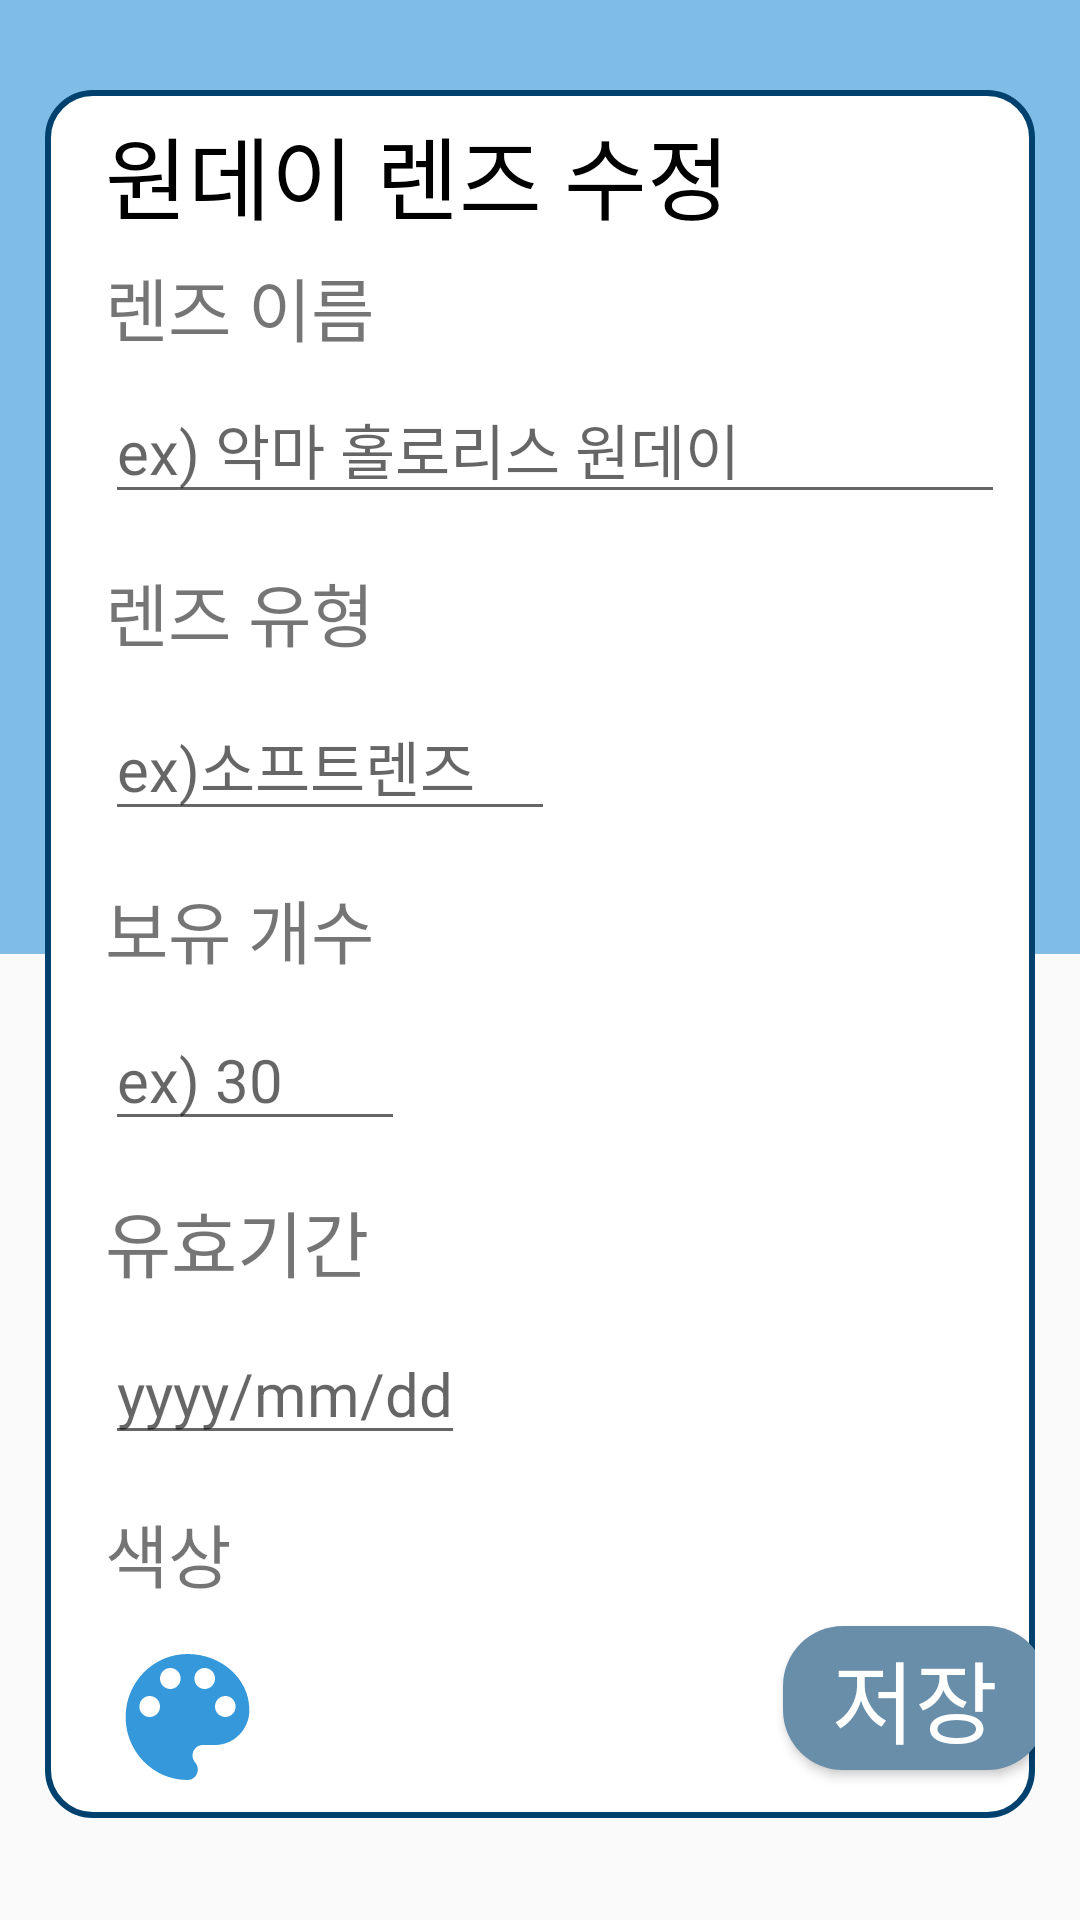

Produce the Android XML layout that renders to this screen, including the resource entries it uses.
<!-- AndroidManifest.xml: application theme AppTheme -->
<!-- res/layout/activity_edit_oneday.xml -->
<?xml version="1.0" encoding="utf-8"?>
<androidx.constraintlayout.widget.ConstraintLayout xmlns:android="http://schemas.android.com/apk/res/android"
    xmlns:app="http://schemas.android.com/apk/res-auto"
    xmlns:tools="http://schemas.android.com/tools"
    android:layout_width="match_parent"
    android:layout_height="match_parent"
    tools:context=".EditOneday">

    <FrameLayout
        android:id="@+id/frameLayout"
        android:layout_width="0dp"
        android:layout_height="0dp"
        android:layout_marginBottom="4dp"
        app:layout_constraintBottom_toBottomOf="parent"
        app:layout_constraintEnd_toEndOf="parent"
        app:layout_constraintStart_toStartOf="parent"
        app:layout_constraintTop_toTopOf="parent">

        //뒤에 파란색
        <LinearLayout
            android:layout_width="match_parent"
            android:layout_height="match_parent"
            android:weightSum="1"
            android:orientation="vertical">
            <LinearLayout
                android:layout_width="match_parent"
                android:layout_weight="0.5"
                android:layout_height="match_parent"
                android:background="#D265B0E2"
                />
            <LinearLayout
                android:layout_width="match_parent"
                android:layout_height="match_parent"
                />
        </LinearLayout>

        <androidx.constraintlayout.widget.ConstraintLayout
            android:layout_width="match_parent"
            android:layout_height="match_parent"
            android:layout_centerHorizontal="true"
            android:layout_marginTop="30dp"
            android:layout_marginLeft="15dp"
            android:layout_marginRight="15dp"
            android:layout_marginBottom="30dp"
            android:background="@drawable/round_background"
            android:orientation="horizontal">

            <ScrollView
                android:layout_width="match_parent"
                android:layout_height="match_parent"
                android:fillViewport="true">

                <androidx.constraintlayout.widget.ConstraintLayout
                    android:layout_width="match_parent"
                    android:layout_height="match_parent"
                    android:layout_marginLeft="20dp">

                    <TextView
                        android:id="@+id/eone_title_text"
                        android:layout_width="wrap_content"
                        android:layout_height="wrap_content"
                        android:text="원데이 렌즈 수정"
                        android:textColor="#000000"
                        android:textSize="30sp"
                        app:layout_constraintBottom_toTopOf="@id/eone_name_text"
                        app:layout_constraintLeft_toLeftOf="parent"
                        app:layout_constraintTop_toTopOf="parent" />

                    <TextView
                        android:id="@+id/eone_name_text"
                        android:layout_width="wrap_content"
                        android:layout_height="wrap_content"
                        android:text="렌즈 이름"
                        android:textColor="@color/dartblue"
                        android:textSize="23sp"
                        app:layout_constraintLeft_toLeftOf="parent"
                        app:layout_constraintBottom_toTopOf="@id/eOneday_name"
                        app:layout_constraintTop_toBottomOf="@id/eone_title_text" />

                    <EditText
                        android:id="@+id/eOneday_name"
                        android:layout_width="300dp"
                        android:layout_height="wrap_content"
                        android:hint="ex) 악마 홀로리스 원데이 "
                        android:inputType="text"
                        android:textColor="#29367A"
                        android:textSize="20sp"
                        app:layout_constraintLeft_toLeftOf="parent"
                        app:layout_constraintBottom_toTopOf="@id/eone_type_text"
                        app:layout_constraintTop_toBottomOf="@id/eone_name_text" />

                    <TextView
                        android:id="@+id/eone_type_text"
                        android:layout_width="wrap_content"
                        android:layout_height="wrap_content"
                        android:layout_marginTop="10dp"
                        android:text="렌즈 유형"
                        android:textColor="@color/dartblue"
                        android:textSize="23sp"
                        app:layout_constraintLeft_toLeftOf="parent"
                        app:layout_constraintBottom_toTopOf="@id/eOneday_type"
                        app:layout_constraintTop_toBottomOf="@id/eOneday_name" />
                    />

                    <EditText
                        android:id="@+id/eOneday_type"
                        android:layout_width="150dp"
                        android:layout_height="wrap_content"
                        android:layout_marginTop="4dp"
                        android:clickable="true"
                        android:editable="false"
                        android:focusable="false"
                        android:hint="ex)소프트렌즈"
                        android:textColor="#29367A"
                        android:textSize="20sp"
                        app:layout_constraintLeft_toLeftOf="parent"
                        app:layout_constraintBottom_toTopOf="@id/eone_cnt_text"
                        app:layout_constraintTop_toBottomOf="@id/eone_type_text" />

                    <TextView
                        android:id="@+id/eone_cnt_text"
                        android:layout_width="wrap_content"
                        android:layout_height="wrap_content"
                        android:layout_marginTop="10dp"
                        android:text="보유 개수"
                        android:textColor="@color/dartblue"
                        android:textSize="23sp"
                        app:layout_constraintLeft_toLeftOf="parent"
                        app:layout_constraintBottom_toTopOf="@id/eOneday_cnt"
                        app:layout_constraintTop_toBottomOf="@id/eOneday_type" />
                    />

                    <EditText
                        android:id="@+id/eOneday_cnt"
                        android:layout_width="100dp"
                        android:layout_height="wrap_content"
                        android:layout_marginTop="4dp"
                        android:hint="ex) 30 "
                        android:inputType="phone"
                        android:textColor="#29367A"
                        android:textSize="20sp"
                        app:layout_constraintLeft_toLeftOf="parent"
                        app:layout_constraintBottom_toTopOf="@id/eone_period_text"
                        app:layout_constraintTop_toBottomOf="@id/eone_cnt_text" />
                    />

                    <TextView
                        android:id="@+id/eone_period_text"
                        android:layout_width="wrap_content"
                        android:layout_height="wrap_content"
                        android:layout_marginTop="10dp"
                        android:text="유효기간"
                        android:textColor="@color/dartblue"
                        android:textSize="24sp"
                        app:layout_constraintLeft_toLeftOf="parent"
                        app:layout_constraintBottom_toTopOf="@id/eOneday_period"
                        app:layout_constraintTop_toBottomOf="@id/eOneday_cnt" />
                    />

                    <EditText
                        android:id="@+id/eOneday_period"
                        android:layout_width="wrap_content"
                        android:layout_height="wrap_content"
                        android:layout_marginTop="4dp"
                        android:clickable="true"
                        android:editable="false"
                        android:focusable="false"
                        android:hint="yyyy/mm/dd"
                        android:textColor="#29367A"
                        android:textSize="20sp"
                        app:layout_constraintLeft_toLeftOf="parent"
                        app:layout_constraintBottom_toTopOf="@id/eone_color_text"
                        app:layout_constraintTop_toBottomOf="@id/eone_period_text" />
                    />

                    <TextView
                        android:id="@+id/eone_color_text"
                        android:layout_width="wrap_content"
                        android:layout_height="wrap_content"
                        android:layout_marginTop="10dp"
                        android:text="색상"
                        android:textColor="@color/dartblue"
                        android:textSize="23sp"
                        app:layout_constraintLeft_toLeftOf="parent"
                        app:layout_constraintBottom_toTopOf="@id/eOneday_color"
                        app:layout_constraintTop_toBottomOf="@id/eOneday_period" />
                    />

                    <Button
                        android:id="@+id/eOneday_color"
                        android:layout_width="55dp"
                        android:layout_height="wrap_content"
                        android:layout_marginTop="4dp"
                        android:background="@drawable/pallete"
                        app:layout_constraintLeft_toLeftOf="parent"
                        app:layout_constraintBottom_toBottomOf="parent"
                        app:layout_constraintTop_toBottomOf="@id/eone_color_text" />

                    <Button
                        android:id="@+id/eOneday_save"
                        android:layout_width="wrap_content"
                        android:layout_height="wrap_content"
                        android:layout_alignParentRight="true"
                        android:layout_alignParentBottom="true"
                        android:layout_marginEnd="16dp"
                        android:layout_marginRight="16dp"
                        android:layout_marginBottom="16dp"
                        android:background="@drawable/button_background2"
                        android:text="저장"
                        android:textColor="@color/white"
                        android:textSize="30sp"
                        app:layout_constraintBottom_toBottomOf="parent"
                        app:layout_constraintEnd_toEndOf="parent" />

                    <Button
                        android:id="@+id/eto_main"
                        android:layout_width="50dp"
                        android:layout_height="wrap_content"
                        android:layout_alignParentRight="true"
                        android:layout_marginTop="16dp"
                        android:layout_marginEnd="16dp"
                        android:layout_marginRight="16dp"
                        android:background="@drawable/fab_close"
                        android:backgroundTint="@color/dartblue"
                        app:layout_constraintEnd_toEndOf="parent"
                        app:layout_constraintTop_toTopOf="parent" />

                </androidx.constraintlayout.widget.ConstraintLayout>
            </ScrollView>
        </androidx.constraintlayout.widget.ConstraintLayout>
    </FrameLayout>
</androidx.constraintlayout.widget.ConstraintLayout>
<!-- resources referenced by this layout -->
<resources>
  <!-- drawable button_background2 (drawable) -->
  <?xml version="1.0" encoding="utf-8"?>
  <shape xmlns:android="http://schemas.android.com/apk/res/android"
      android:padding="10dp"
      android:shape="rectangle" >
      <solid android:color="#688EAA" />
      <corners
          android:bottomLeftRadius="20dp"
          android:bottomRightRadius="20dp"
          android:topLeftRadius="20dp"
          android:topRightRadius="20dp" />
  </shape>
  <!-- drawable fab_close (drawable) -->
  <?xml version="1.0" encoding="utf-8"?>
  <vector android:height="36dp" android:tint="#FFFFFF"
  android:viewportHeight="24" android:viewportWidth="24"
  android:width="36dp" xmlns:android="http://schemas.android.com/apk/res/android">
  <path android:fillColor="@android:color/white" android:pathData="M19,6.41L17.59,5 12,10.59 6.41,5 5,6.41 10.59,12 5,17.59 6.41,19 12,13.41 17.59,19 19,17.59 13.41,12z"/>
  </vector>
  <!-- drawable pallete (drawable) -->
  <vector android:height="56dp" android:tint="#3498DB"
      android:viewportHeight="24" android:viewportWidth="24"
      android:width="56dp" xmlns:android="http://schemas.android.com/apk/res/android">
      <path android:fillColor="@android:color/white" android:pathData="M12,3c-4.97,0 -9,4.03 -9,9s4.03,9 9,9c0.83,0 1.5,-0.67 1.5,-1.5 0,-0.39 -0.15,-0.74 -0.39,-1.01 -0.23,-0.26 -0.38,-0.61 -0.38,-0.99 0,-0.83 0.67,-1.5 1.5,-1.5L16,16c2.76,0 5,-2.24 5,-5 0,-4.42 -4.03,-8 -9,-8zM6.5,12c-0.83,0 -1.5,-0.67 -1.5,-1.5S5.67,9 6.5,9 8,9.67 8,10.5 7.33,12 6.5,12zM9.5,8C8.67,8 8,7.33 8,6.5S8.67,5 9.5,5s1.5,0.67 1.5,1.5S10.33,8 9.5,8zM14.5,8c-0.83,0 -1.5,-0.67 -1.5,-1.5S13.67,5 14.5,5s1.5,0.67 1.5,1.5S15.33,8 14.5,8zM17.5,12c-0.83,0 -1.5,-0.67 -1.5,-1.5S16.67,9 17.5,9s1.5,0.67 1.5,1.5 -0.67,1.5 -1.5,1.5z"/>
  </vector>
  <!-- drawable round_background (drawable) -->
  <?xml version="1.0" encoding="UTF-8"?>
  <shape xmlns:android="http://schemas.android.com/apk/res/android">
      <solid android:color="#ffffff"/>
      <stroke
          android:width="2dip"
          android:color="#00416e" />
      <corners android:radius="15dip" />
      <padding android:left="0dip" android:top="0dip" android:right="0dip" android:bottom="0dip" />
  </shape>
  <style name="AppTheme" parent="Theme.AppCompat.Light.DarkActionBar">
          
          <item name="colorPrimary">#3498db</item>
          <item name="colorPrimaryDark">#3498db</item>
          <item name="colorAccent">@color/colorAccent</item>
      </style>
  <color name="colorAccent">#03DAC5</color>
  <!-- not gathered from this repository: default colours our renderer supplied (Android Studio template values) -->
  <color name="white">#FFFFFFFF</color>
</resources>
